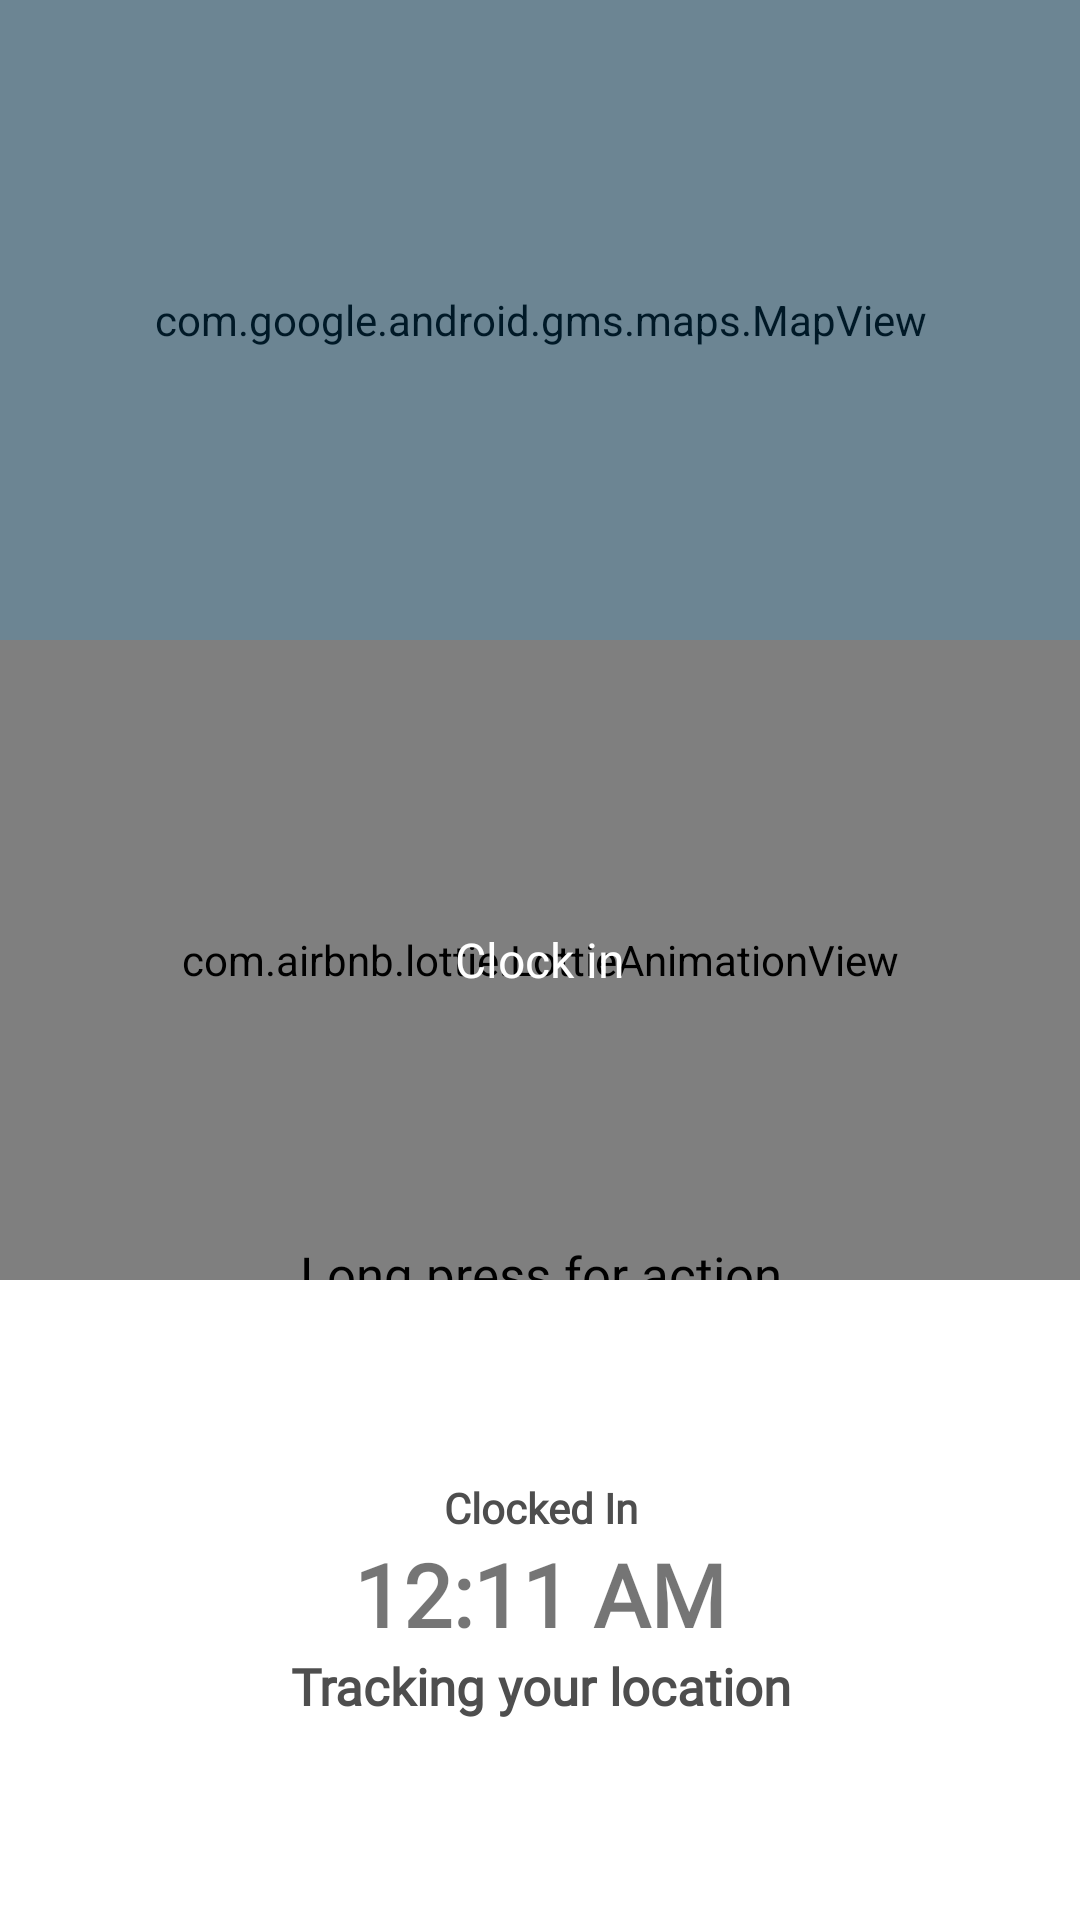

Reconstruct the res/layout file that produces this screen, plus the resources it refers to.
<!-- AndroidManifest.xml: application theme Theme.BackgroundLocationTracking -->
<!-- res/layout/frg_track.xml -->
<?xml version="1.0" encoding="utf-8"?>

<LinearLayout xmlns:android="http://schemas.android.com/apk/res/android"
    android:layout_width="match_parent"
    xmlns:app="http://schemas.android.com/apk/res-auto"
  android:orientation="vertical"
    android:background="@color/white"
    android:gravity="center"
    android:layout_height="match_parent">


    <LinearLayout
        android:layout_weight="1"
        android:layout_width="match_parent"
        android:layout_height="match_parent">

        <RelativeLayout
            android:layout_width="match_parent"
            android:layout_height="match_parent">
            <com.google.android.gms.maps.MapView
                android:background="#939393"
                android:id="@+id/mapView3"
                android:layout_width="match_parent"
                android:layout_height="match_parent"
                />
            <LinearLayout
                android:background="#2700A5FF"
                android:id="@+id/loading222"
                android:gravity="center"
                android:layout_width="match_parent"
                android:layout_height="match_parent">
                <ProgressBar

                    android:layout_width="wrap_content"
                    android:layout_height="wrap_content">

                </ProgressBar>
            </LinearLayout>
        </RelativeLayout>




    </LinearLayout>


    <RelativeLayout
        android:visibility="visible"
        android:id="@+id/clock_btn"
        android:layout_weight="1"
        android:gravity="center"
        android:layout_width="match_parent"
        android:layout_height="match_parent">
        
        <com.airbnb.lottie.LottieAnimationView

            android:backgroundTintMode="src_in"
            app:lottie_colorFilter="@color/primaryTextColor"
            android:id="@+id/animationView"
            android:layout_width="360dp"
            android:layout_height="360dp"
            android:gravity="center"

            app:lottie_autoPlay="true"
            app:lottie_loop="true" />

        <com.airbnb.lottie.LottieAnimationView

            android:backgroundTintMode="src_in"
            app:lottie_colorFilter="@color/primaryTextColor_orange"
            android:id="@+id/animationView2"
            android:layout_width="360dp"
            android:layout_height="360dp"
            android:gravity="center"

            app:lottie_autoPlay="true"
            app:lottie_loop="true" />

        <TextView
            android:textSize="16sp"
            android:id="@+id/clock_status"
            android:gravity="center"
            android:fontFamily="@font/montserrat_alternates_bold"
            android:textColor="@color/white"
            android:text="Clock in"
            android:layout_width="360dp"
            android:layout_height="360dp">

        </TextView>

        <TextView

            android:textSize="17sp"
            android:gravity="center"
            android:layout_marginTop="200dp"
            android:fontFamily="@font/montserrat_alternates"
            android:textColor="#000000"
            android:text="Long press for action"
            android:layout_width="360dp"
            android:layout_height="360dp"/>

    </RelativeLayout>
    
    
    <LinearLayout
        android:gravity="center"
        android:orientation="vertical"
        android:id="@+id/clock_layout"
        android:layout_weight="1"
        android:layout_width="match_parent"
        android:layout_height="match_parent">
        
       <TextView
           android:id="@+id/clock_msg"
           android:textColor="#4E4E4E"
           android:fontFamily="@font/montserrat_alternates_medium"
           android:textSize="14sp"
           android:gravity="center"
           android:textStyle="bold"
           android:text="Clocked In"
           android:visibility="visible"
           android:layout_width="match_parent"
           android:layout_height="wrap_content"/>

        <TextView
            android:id="@+id/time"
            android:textColor="@color/primaryTextColor"
            android:fontFamily="@font/montserrat_alternates_bold"
            android:textSize="29sp"
            android:gravity="center"
            android:textStyle="bold"
            android:text="12:11 AM"
            android:visibility="visible"
            android:layout_width="match_parent"
            android:layout_height="wrap_content"/>

        <TextView
            android:id="@+id/clock_msg2"
            android:textColor="#4E4E4E"
            android:fontFamily="@font/montserrat_alternates_medium"
            android:textSize="17sp"
            android:gravity="center"
            android:textStyle="bold"
            android:text="Tracking your location"
            android:visibility="visible"
            android:layout_width="match_parent"
            android:layout_height="wrap_content"/>
        
    </LinearLayout>
    



</LinearLayout>
<!-- resources referenced by this layout -->
<resources>
  <style name="Theme.BackgroundLocationTracking" parent="android:Theme.Material.Light.NoActionBar">
          <item name="android:statusBarColor">@color/purple_700</item>
      </style>
  <!-- not gathered from this repository: default colours our renderer supplied (Android Studio template values) -->
  <color name="purple_700">#FF3700B3</color>
  <color name="white">#FFFFFFFF</color>
</resources>
